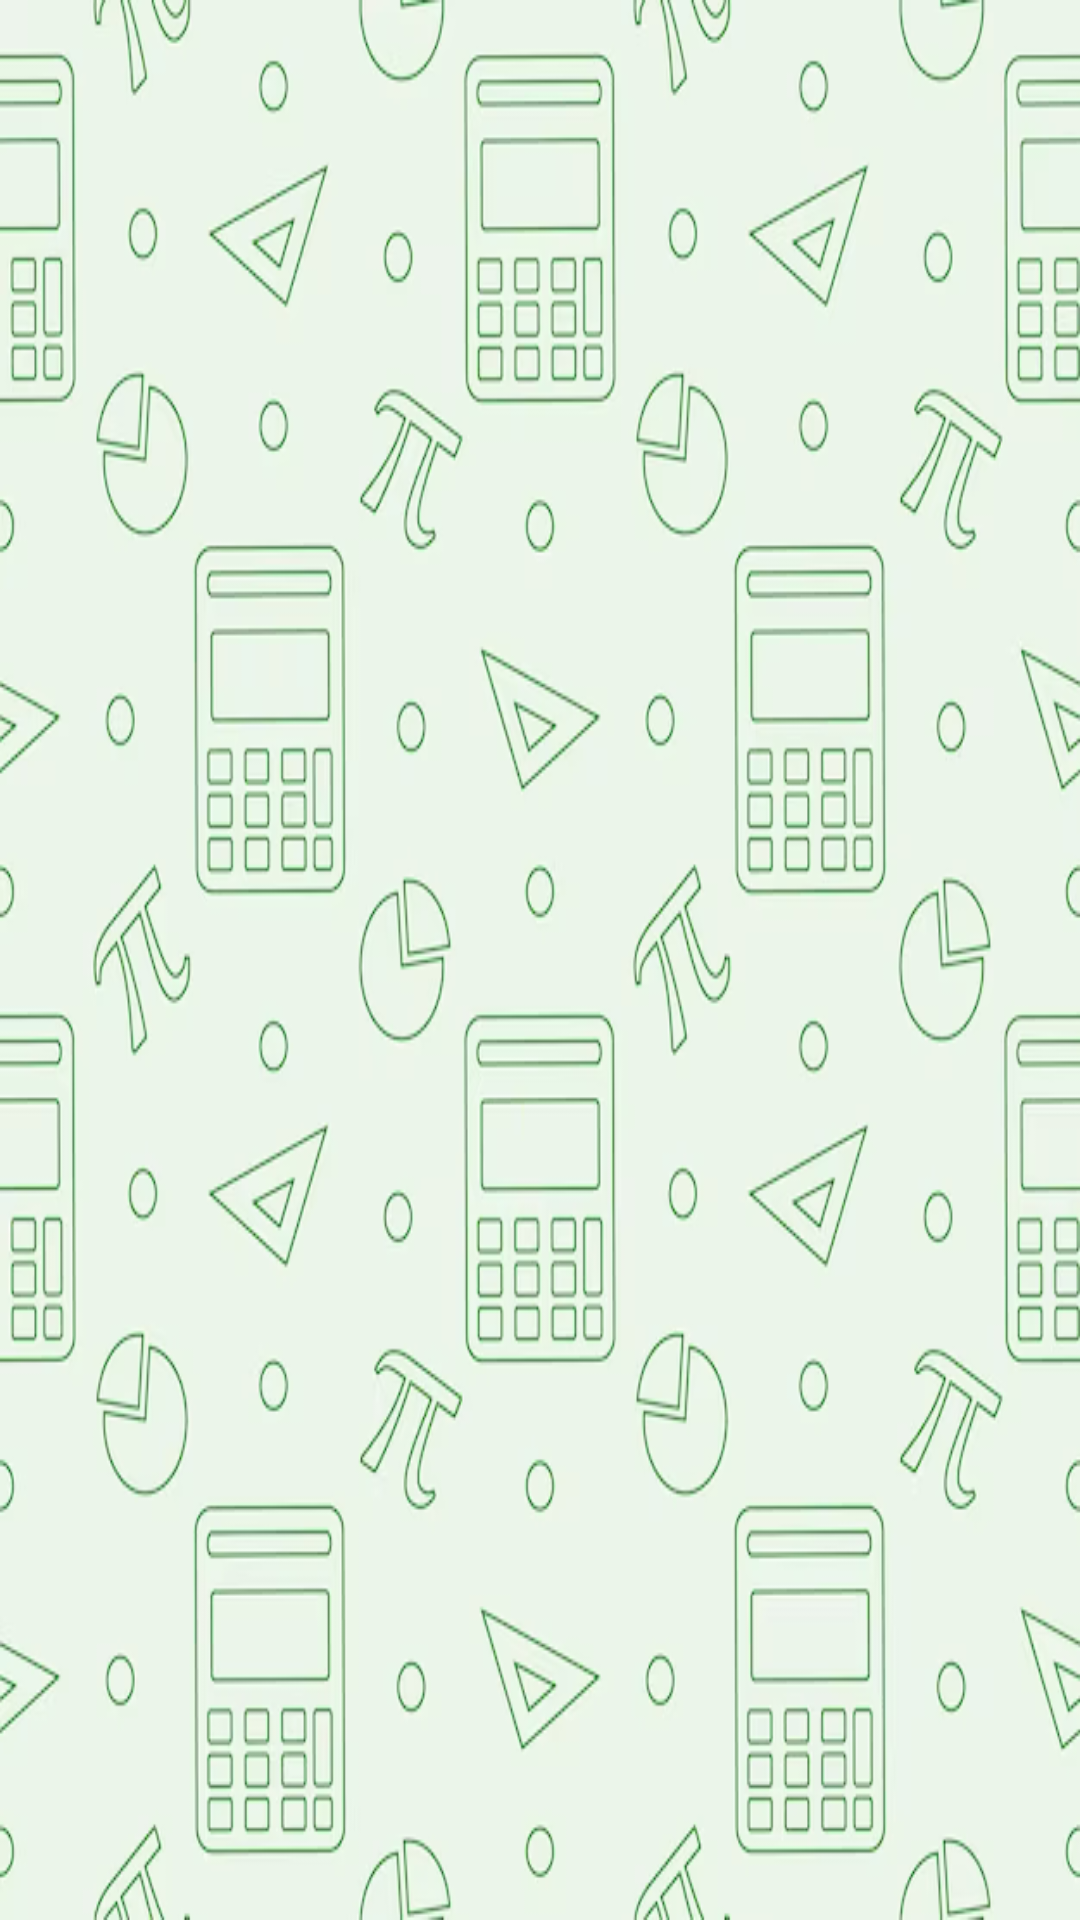

Write the Android layout XML for this screen, with the resource values it uses.
<!-- AndroidManifest.xml: application theme Theme.PitoApp -->
<!-- res/layout/activity_calculator.xml -->
<?xml version="1.0" encoding="utf-8"?>
<androidx.constraintlayout.widget.ConstraintLayout xmlns:android="http://schemas.android.com/apk/res/android"
    xmlns:app="http://schemas.android.com/apk/res-auto"
    xmlns:tools="http://schemas.android.com/tools"
    android:layout_width="match_parent"
    android:layout_height="match_parent"
    android:background="@drawable/calcimg"
    tools:context=".CalculatorActivity">

</androidx.constraintlayout.widget.ConstraintLayout>
<!-- resources referenced by this layout -->
<resources>
  <!-- drawable calcimg: png bitmap (drawable, 245829 bytes) -->
  <style name="Theme.PitoApp" parent="Base.Theme.PitoApp" />
  <style name="Base.Theme.PitoApp" parent="Theme.Material3.DayNight.NoActionBar">
          
          
      </style>
</resources>
